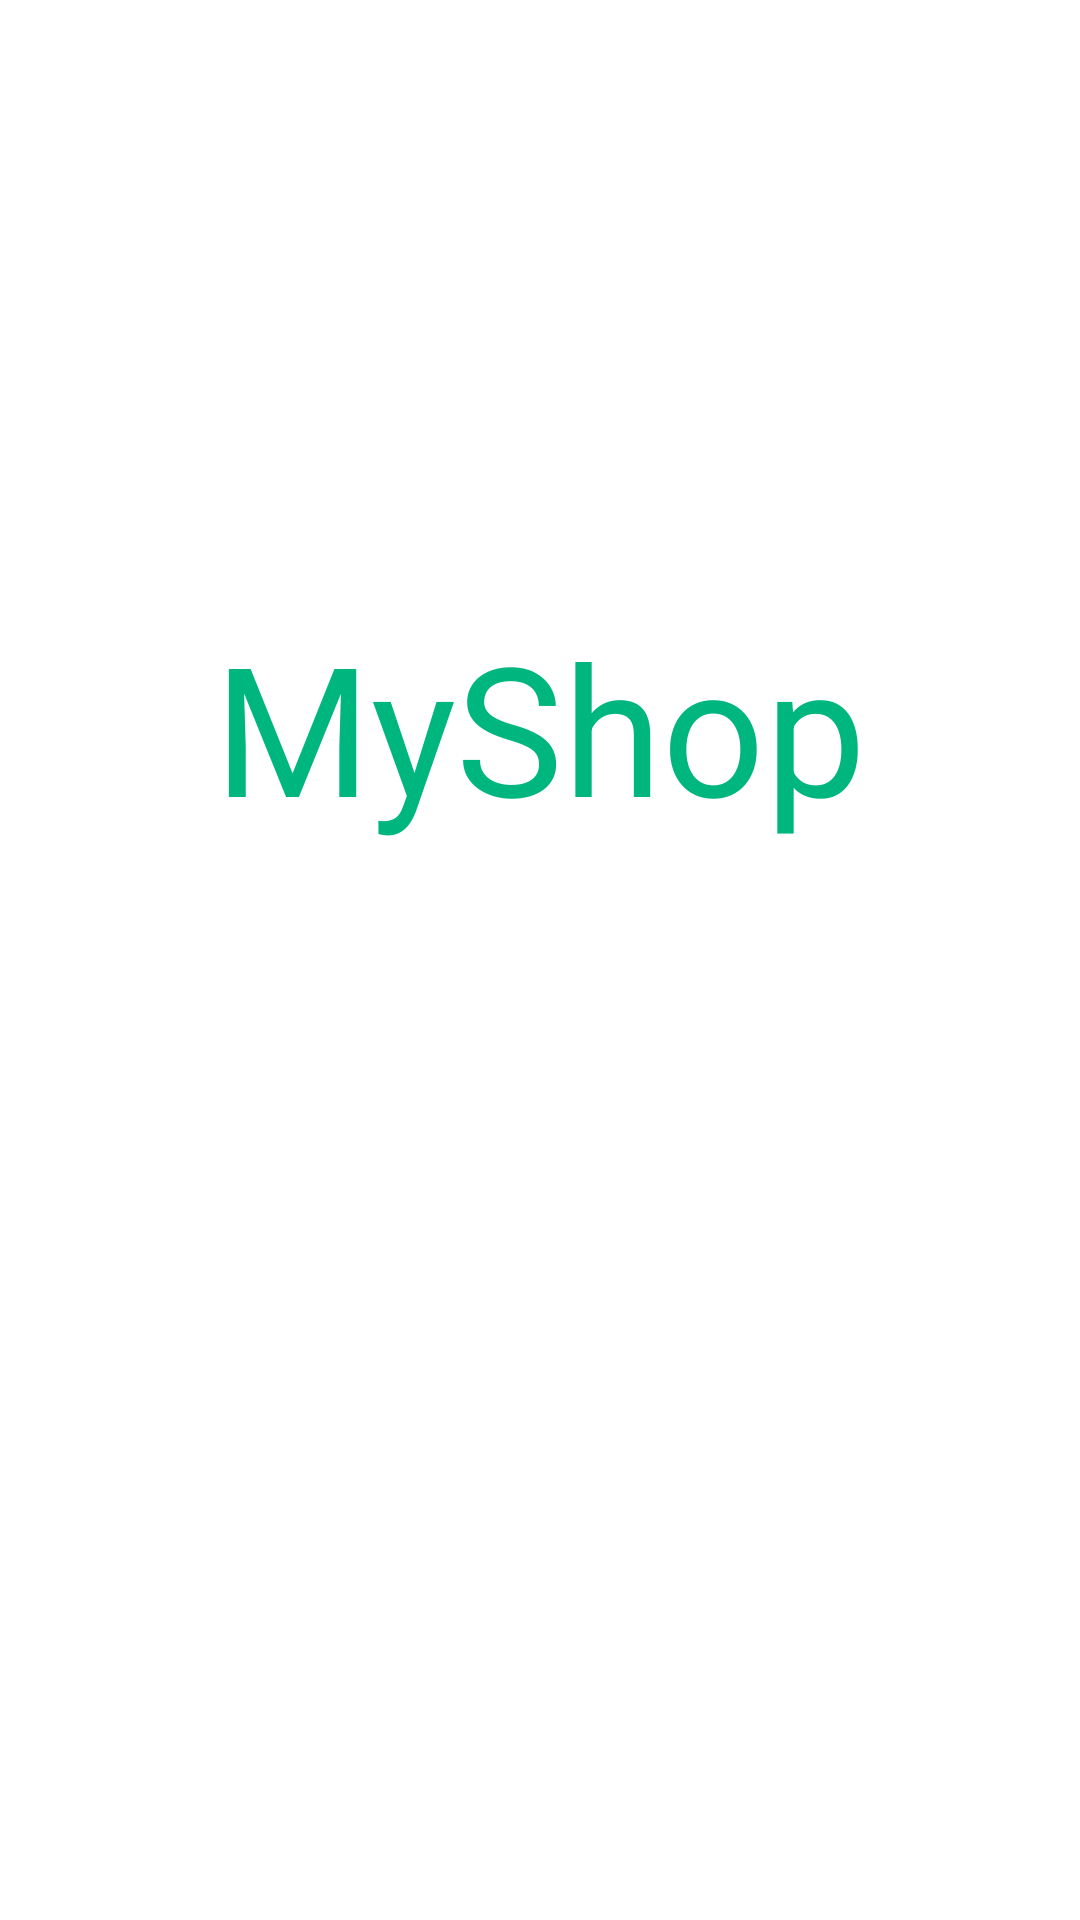

Android layout source for this screen:
<!-- AndroidManifest.xml: application theme AppTheme -->
<!-- res/layout/activity_main.xml -->
<?xml version="1.0" encoding="utf-8"?>
<RelativeLayout xmlns:android="http://schemas.android.com/apk/res/android"
    xmlns:tools="http://schemas.android.com/tools"
    android:layout_width="match_parent"
    android:layout_height="match_parent"
    android:paddingBottom="@dimen/activity_vertical_margin"
    android:paddingLeft="@dimen/activity_horizontal_margin"
    android:paddingRight="@dimen/activity_horizontal_margin"
    android:background="#fff"
    android:paddingTop="@dimen/activity_vertical_margin"
    tools:context="com.example.myshop.MainActivity">

    <RelativeLayout
        android:layout_centerHorizontal="true"
        android:layout_centerVertical="true"
        android:layout_width="match_parent"
        android:layout_height="match_parent">

        <ImageView
            android:src="@drawable/shop"
            android:id="@+id/applogo"
            android:layout_width="match_parent"
            android:layout_height="wrap_content"
            android:layout_alignParentTop="true"
            android:layout_alignParentStart="true"
            android:layout_marginTop="166dp" />

        <TextView
            android:layout_width="match_parent"
            android:layout_height="wrap_content"
            android:paddingTop="20dp"
            android:gravity="center_horizontal"
            android:textSize="60sp"
            android:textColor="@color/colorPrimary"
            android:text="MyShop"
            android:layout_below="@+id/applogo"
            android:layout_alignParentStart="true" />
    </RelativeLayout>
</RelativeLayout>
<!-- resources referenced by this layout -->
<resources>
  <color name="colorPrimary">#00B67F</color>
  <dimen name="activity_horizontal_margin">16dp</dimen>
  <dimen name="activity_vertical_margin">16dp</dimen>
  <style name="AppTheme" parent="AppTheme.Base">
  
      </style>
  <style name="AppTheme.Base" parent="Theme.AppCompat.Light.NoActionBar">
          
          <item name="colorPrimary">@color/colorPrimary</item>
          <item name="colorPrimaryDark">@color/colorPrimaryDark</item>
          <item name="colorAccent">@color/colorAccent</item>
  
          <item name="android:spinnerItemStyle">@style/TextViewSpinnerItem</item>
  
      </style>
  <color name="colorPrimaryDark">#019165</color>
  <color name="colorAccent">#2DD0AC</color>
  <style name="TextViewSpinnerItem" parent="@android:style/Widget.TextView.SpinnerItem">
          <item name="android:paddingLeft">0dp</item>
          <item name="android:paddingRight">0dp</item>
      </style>
</resources>
